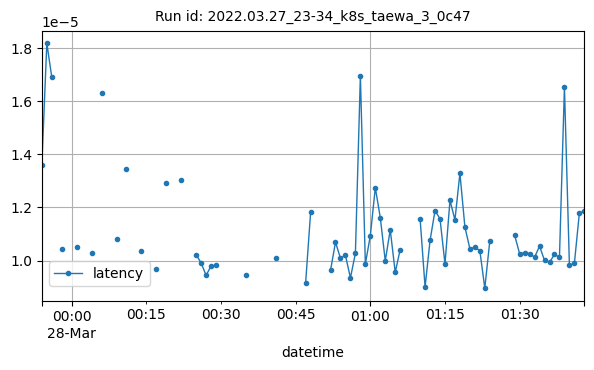

Values plotted in this chart, from the file beside it:
datetime, latency
2022-03-27T23:54:00Z, 1.358985900878906e-05
2022-03-27T23:55:00Z, 1.8179416656494137e-05
2022-03-27T23:56:00Z, 1.6895929972330728e-05
2022-03-27T23:58:00Z, 1.043081283569336e-05
2022-03-28T00:01:00Z, 1.0504442102768843e-05
2022-03-28T00:04:00Z, 1.0278489854600695e-05
2022-03-28T00:06:00Z, 1.6300301802785772e-05
2022-03-28T00:09:00Z, 1.0800361633300782e-05
2022-03-28T00:11:00Z, 1.3430913289388021e-05
2022-03-28T00:14:00Z, 1.0360370982776987e-05
2022-03-28T00:17:00Z, 9.692233541737435e-06
2022-03-28T00:19:00Z, 1.2934207916259766e-05
2022-03-28T00:22:00Z, 1.30462646484375e-05
2022-03-28T00:25:00Z, 1.0223388671875e-05
2022-03-28T00:26:00Z, 9.908676147460935e-06
2022-03-28T00:27:00Z, 9.441375732421875e-06
2022-03-28T00:28:00Z, 9.794235229492187e-06
2022-03-28T00:29:00Z, 9.82284545898437e-06
2022-03-28T00:35:00Z, 9.46044921875e-06
2022-03-28T00:41:00Z, 1.0108947753906248e-05
2022-03-28T00:47:00Z, 9.159247080485025e-06
2022-03-28T00:48:00Z, 1.18108896108774e-05
2022-03-28T00:52:00Z, 9.628442617563101e-06
2022-03-28T00:53:00Z, 1.0689099629720054e-05
2022-03-28T00:54:00Z, 1.0086939885066104e-05
2022-03-28T00:55:00Z, 1.0192394256591799e-05
2022-03-28T00:56:00Z, 9.346008300781247e-06
2022-03-28T00:57:00Z, 1.0271072387695312e-05
2022-03-28T00:58:00Z, 1.6956329345703126e-05
2022-03-28T00:59:00Z, 9.870529174804687e-06
2022-03-28T01:00:00Z, 1.0938644409179688e-05
2022-03-28T01:01:00Z, 1.27410888671875e-05
2022-03-28T01:02:00Z, 1.161575317382813e-05
2022-03-28T01:03:00Z, 9.98497009277344e-06
2022-03-28T01:04:00Z, 1.1157989501953124e-05
2022-03-28T01:05:00Z, 9.555816650390628e-06
2022-03-28T01:06:00Z, 1.0414123535156248e-05
2022-03-28T01:10:00Z, 1.157247103177584e-05
2022-03-28T01:11:00Z, 9.000301361083983e-06
2022-03-28T01:12:00Z, 1.07574462890625e-05
2022-03-28T01:13:00Z, 1.1882266482791385e-05
2022-03-28T01:14:00Z, 1.1568069458007813e-05
2022-03-28T01:15:00Z, 9.870529174804687e-06
2022-03-28T01:16:00Z, 1.2264251708984373e-05
2022-03-28T01:17:00Z, 1.1529922485351562e-05
2022-03-28T01:18:00Z, 1.3284683227539062e-05
2022-03-28T01:19:00Z, 1.1262893676757813e-05
2022-03-28T01:20:00Z, 1.0442733764648435e-05
2022-03-28T01:21:00Z, 1.0499954223632812e-05
2022-03-28T01:22:00Z, 1.03759765625e-05
2022-03-28T01:23:00Z, 8.955001831054688e-06
2022-03-28T01:24:00Z, 1.0728836059570312e-05
2022-03-28T01:29:00Z, 1.0948181152343752e-05
2022-03-28T01:30:00Z, 1.0251998901367188e-05
2022-03-28T01:31:00Z, 1.029591811330695e-05
2022-03-28T01:32:00Z, 1.0261535644531248e-05
2022-03-28T01:33:00Z, 1.0123619666466346e-05
2022-03-28T01:34:00Z, 1.0540088017781576e-05
2022-03-28T01:35:00Z, 1.0004043579101561e-05
2022-03-28T01:36:00Z, 9.928430829729353e-06
... 7 more rows
